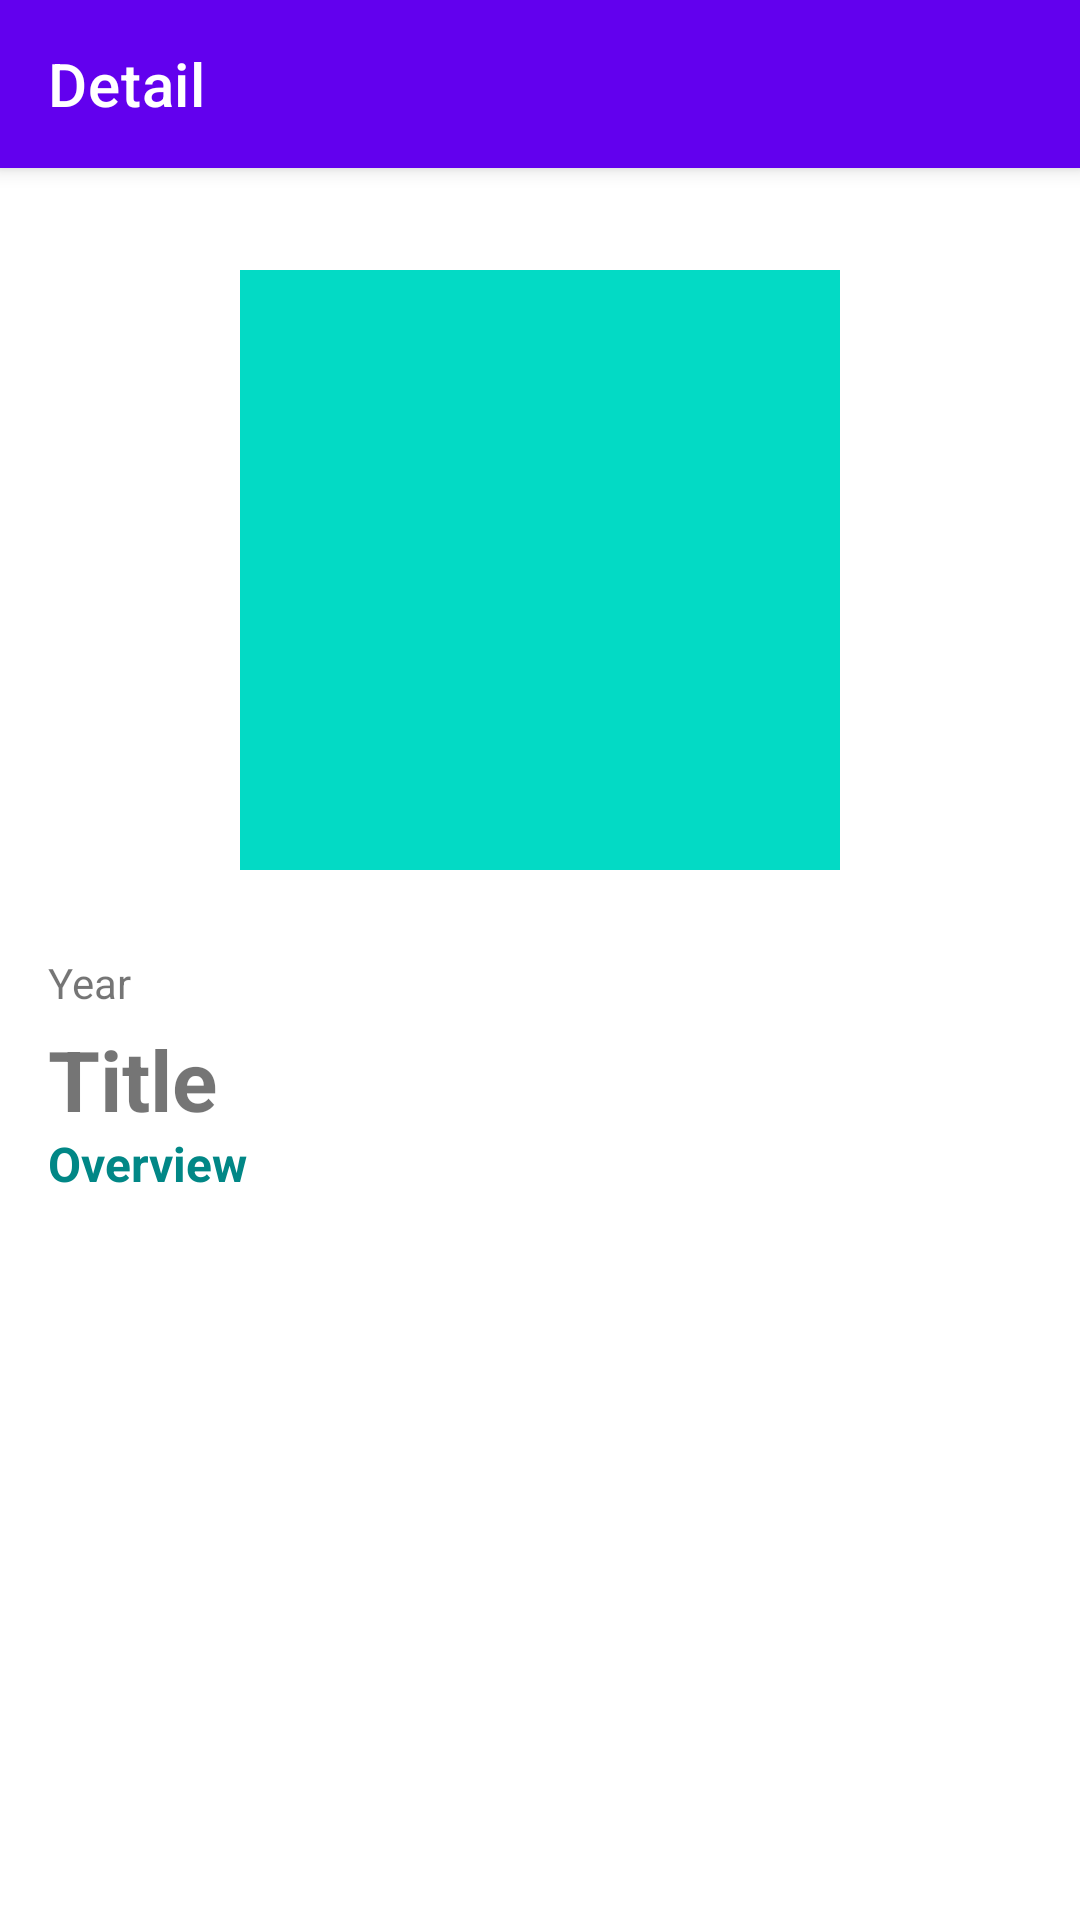

Produce the Android XML layout that renders to this screen, including the resource entries it uses.
<!-- AndroidManifest.xml: activity theme Theme.MovieCat.NoActionBar -->
<!-- res/layout/activity_detail_catalog.xml -->
<?xml version="1.0" encoding="utf-8"?>
<androidx.coordinatorlayout.widget.CoordinatorLayout xmlns:android="http://schemas.android.com/apk/res/android"
    xmlns:app="http://schemas.android.com/apk/res-auto"
    xmlns:tools="http://schemas.android.com/tools"
    android:layout_width="match_parent"
    android:layout_height="match_parent">
    <com.google.android.material.appbar.AppBarLayout
        android:layout_width="match_parent"
        android:layout_height="wrap_content"
        android:theme="@style/Theme.MovieCat.AppBarOverlay">

        <androidx.appcompat.widget.Toolbar
            android:id="@+id/toolbar"
            android:layout_width="match_parent"
            android:layout_height="?attr/actionBarSize"
            android:background="?attr/colorPrimary"
            app:title="Detail"
            app:popupTheme="@style/Theme.MovieCat.PopupOverlay" />

    </com.google.android.material.appbar.AppBarLayout>

    <androidx.core.widget.NestedScrollView
        android:layout_width="match_parent"
        android:layout_height="match_parent"
        app:layout_behavior="@string/appbar_scrolling_view_behavior">
        <include android:id="@+id/detail_catalog" layout="@layout/content_detail_catalog" />
    </androidx.core.widget.NestedScrollView>

</androidx.coordinatorlayout.widget.CoordinatorLayout>
<!-- res/layout/content_detail_catalog.xml (included above) -->
<?xml version="1.0" encoding="utf-8"?>
<androidx.constraintlayout.widget.ConstraintLayout xmlns:android="http://schemas.android.com/apk/res/android"
    xmlns:app="http://schemas.android.com/apk/res-auto"
    xmlns:tools="http://schemas.android.com/tools"
    android:layout_width="match_parent"
    android:layout_height="match_parent"
    android:clipToPadding="false"
    android:descendantFocusability="blocksDescendants"
    android:padding="16dp">

    <ImageView
        android:id="@+id/image_poster"
        android:layout_width="200dp"
        android:layout_height="200dp"
        android:layout_marginTop="18dp"
        android:src="@color/teal_200"
        app:layout_constraintEnd_toEndOf="parent"
        app:layout_constraintStart_toStartOf="parent"
        app:layout_constraintTop_toTopOf="parent"
        tools:ignore="ContentDescription" />

    <TextView
        android:id="@+id/text_title"
        android:layout_width="0dp"
        android:layout_height="wrap_content"
        android:layout_marginTop="4dp"
        android:textSize="28sp"
        android:textStyle="bold"
        app:layout_constraintEnd_toEndOf="parent"
        app:layout_constraintStart_toStartOf="@+id/text_year"
        app:layout_constraintTop_toBottomOf="@+id/text_year"
        tools:text="@string/title" />

    <TextView
        android:id="@+id/text_year"
        android:layout_width="wrap_content"
        android:layout_height="wrap_content"
        android:layout_marginTop="28dp"
        android:gravity="start"
        android:textSize="14sp"
        app:layout_constraintStart_toStartOf="parent"
        app:layout_constraintTop_toBottomOf="@+id/image_poster"
        tools:text="@string/year" />

    <TextView
        android:id="@+id/text_overview"
        android:layout_width="wrap_content"
        android:layout_height="wrap_content"
        android:layout_marginTop="40dp"
        android:text="@string/overview"
        android:textColor="@color/teal_700"
        android:textSize="16sp"
        android:textStyle="bold"
        app:layout_constraintEnd_toEndOf="parent"
        app:layout_constraintHorizontal_bias="0"
        app:layout_constraintStart_toStartOf="parent"
        app:layout_constraintTop_toBottomOf="@+id/text_year" />

    <ProgressBar
        android:id="@+id/progress_bar"
        style="?android:attr/progressBarStyle"
        android:layout_width="wrap_content"
        android:layout_height="wrap_content"
        android:layout_marginStart="8dp"
        android:layout_marginTop="8dp"
        android:visibility="gone"
        app:layout_constraintBottom_toBottomOf="@+id/text_overview"
        app:layout_constraintEnd_toEndOf="@+id/text_overview"
        app:layout_constraintStart_toStartOf="@+id/text_overview"
        app:layout_constraintTop_toTopOf="@+id/text_overview"
        tools:visibility="visible" />
</androidx.constraintlayout.widget.ConstraintLayout>
<!-- resources referenced by this layout -->
<resources>
  <string name="overview">Overview</string>
  <string name="title">Title</string>
  <string name="year">Year</string>
  <style name="Theme.MovieCat.AppBarOverlay" parent="ThemeOverlay.AppCompat.Dark.ActionBar" />
  <style name="Theme.MovieCat.PopupOverlay" parent="ThemeOverlay.AppCompat.Light" />
  <style name="Theme.MovieCat.NoActionBar">
          <item name="windowActionBar">false</item>
          <item name="windowNoTitle">true</item>
      </style>
  <!-- not gathered from this repository: default colours our renderer supplied (Android Studio template values) -->
  <color name="teal_200">#FF03DAC5</color>
  <color name="teal_700">#FF018786</color>
</resources>
